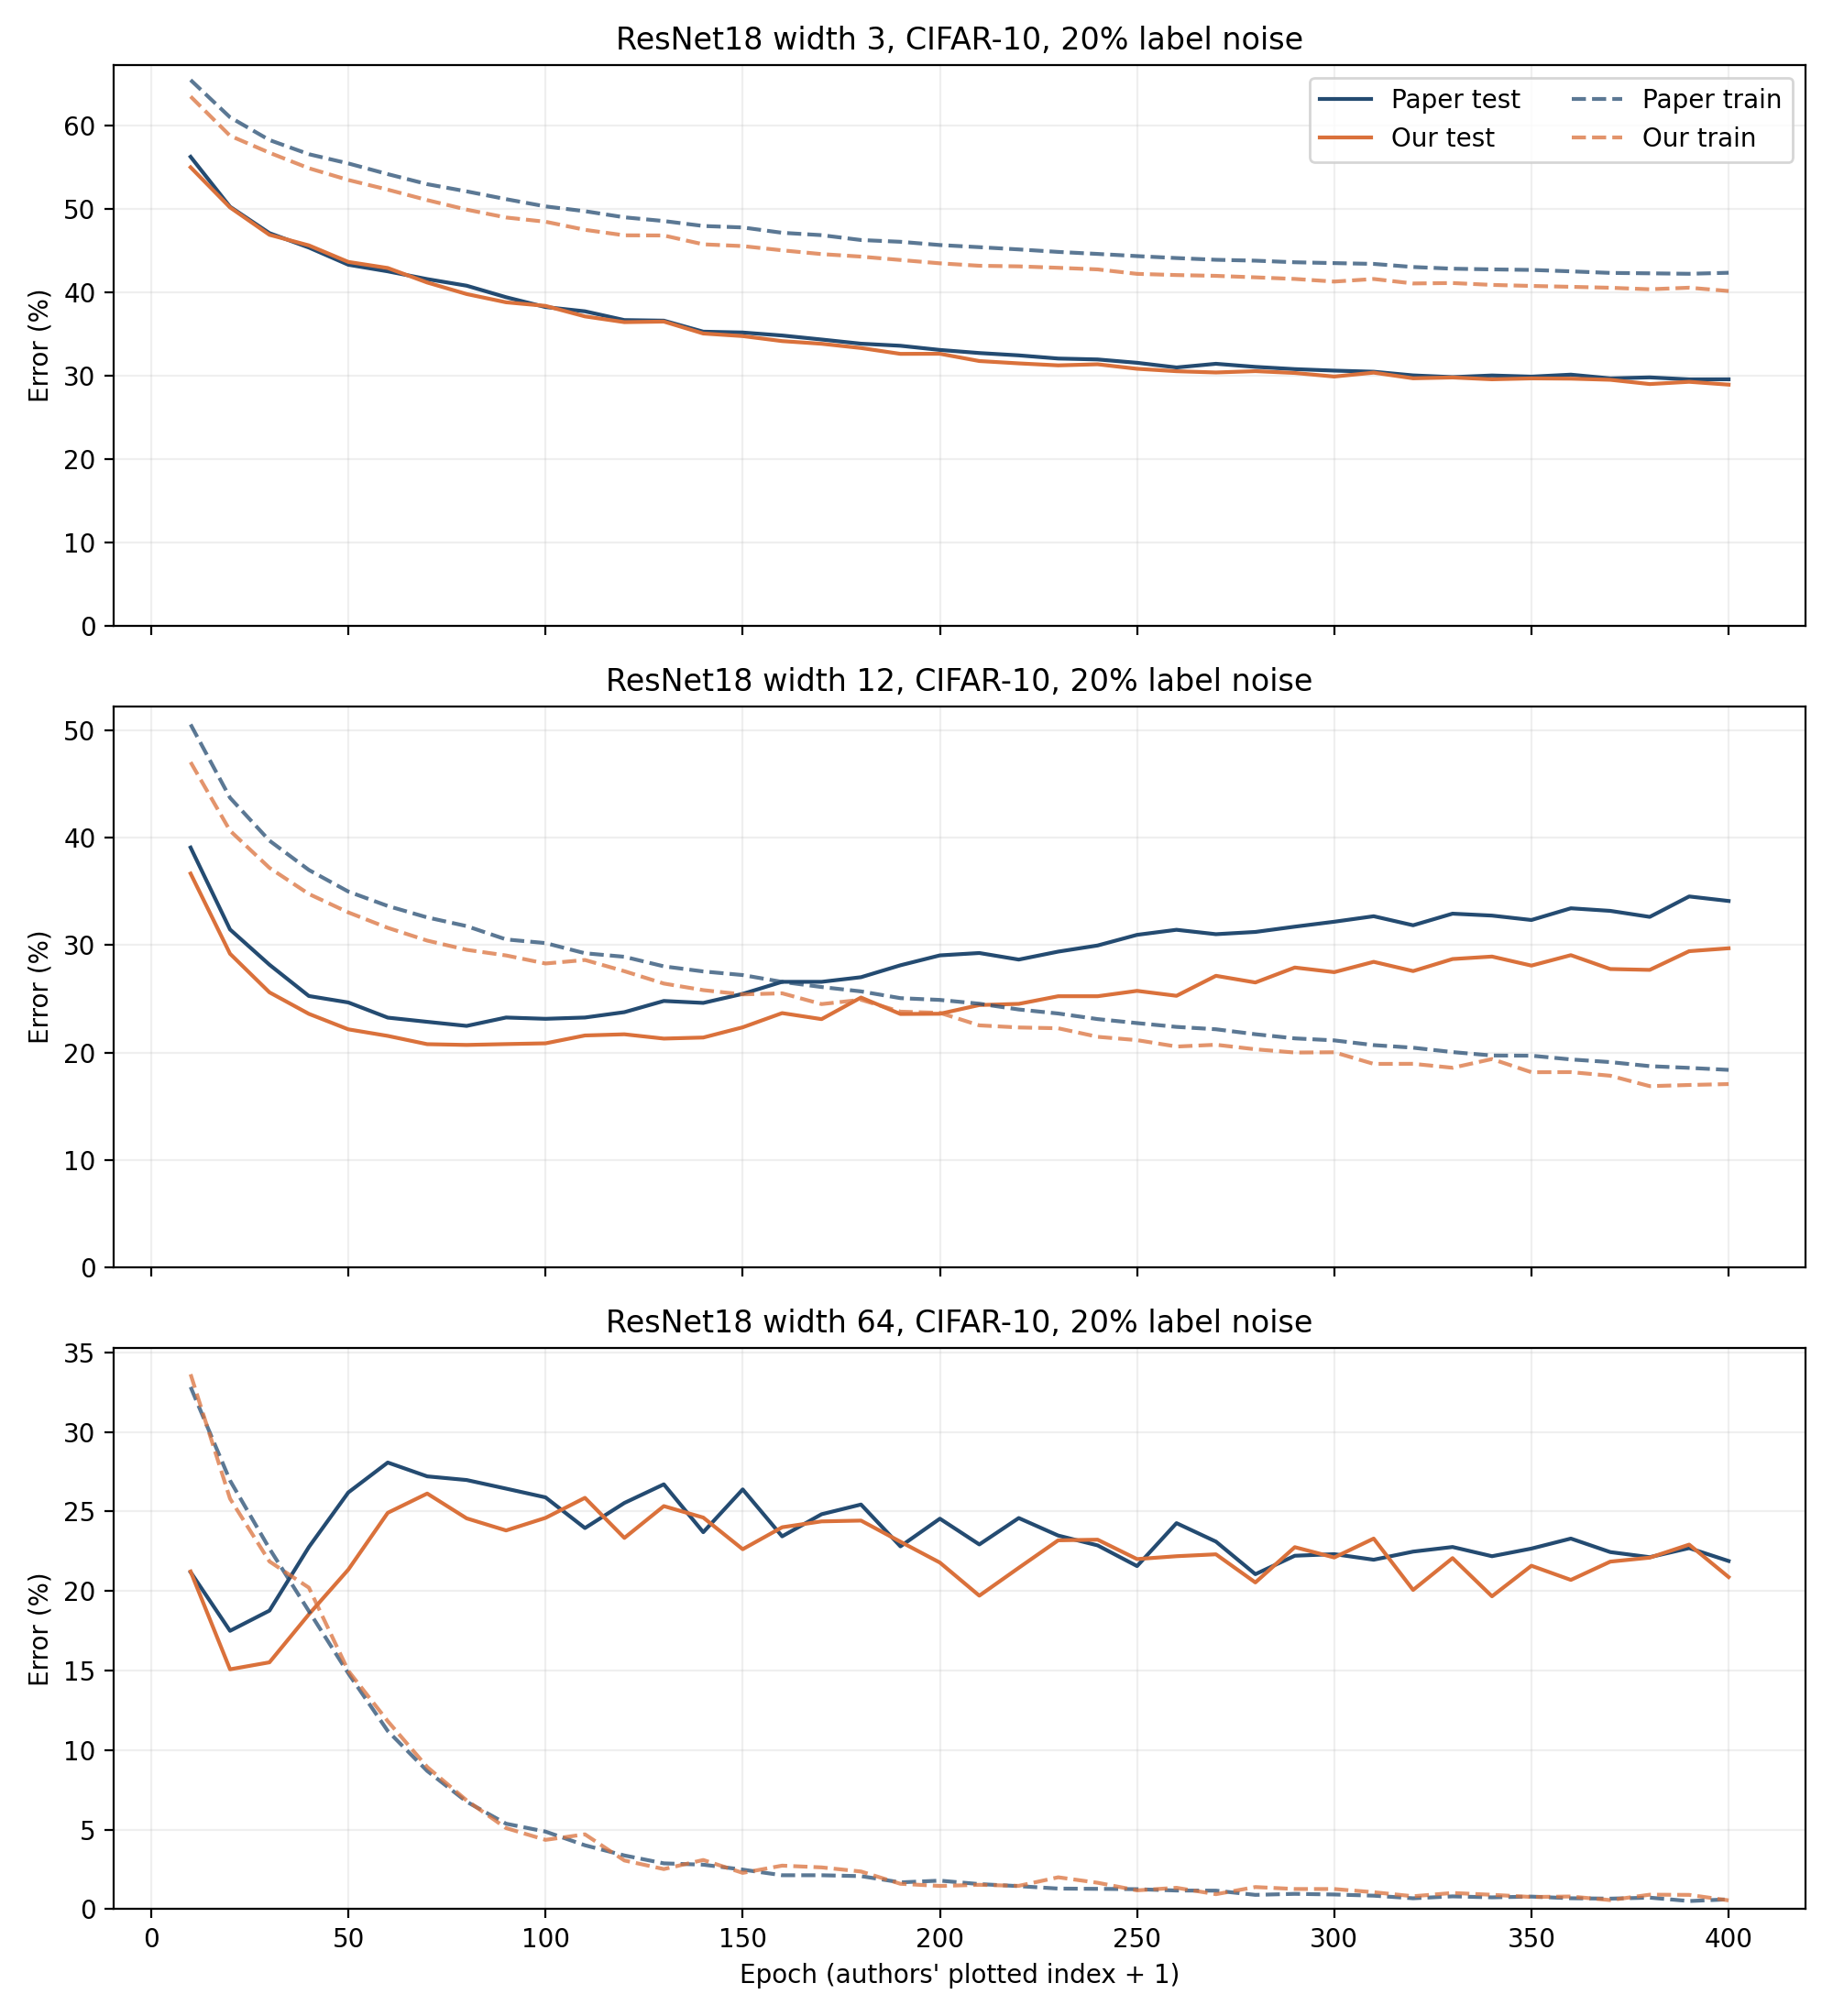

The table this chart was drawn from, first rows:
model_width, measurement_index, paper_train_error, paper_test_error, paper_train_loss, paper_test_loss, epoch, our_train_error, our_test_error, our_train_loss, our_test_loss, delta_train_error, delta_test_error, delta_train_loss, delta_test_loss
3, 9, 0.6545, 0.5624, 1.896, 1.6, 10, 0.6347, 0.5498, 1.863, 1.581, -0.01978, -0.0126, -0.03244, -0.01822
3, 19, 0.6098, 0.5025, 1.806, 1.454, 20, 0.5876, 0.5017, 1.772, 1.454, -0.02212, -0.0008, -0.03436, -9.067726135247867e-05
3, 29, 0.5825, 0.4709, 1.751, 1.373, 30, 0.5673, 0.4689, 1.73, 1.385, -0.01522, -0.002, -0.02145, 0.01195
3, 39, 0.5655, 0.4536, 1.717, 1.328, 40, 0.5487, 0.4562, 1.694, 1.337, -0.01682, 0.0026, -0.02375, 0.009213
3, 49, 0.5544, 0.433, 1.691, 1.292, 50, 0.5346, 0.4364, 1.663, 1.309, -0.01984, 0.0034, -0.02844, 0.01701
3, 59, 0.5416, 0.4251, 1.666, 1.262, 60, 0.523, 0.4291, 1.637, 1.268, -0.01862, 0.004, -0.02979, 0.006226
3, 69, 0.5296, 0.4158, 1.643, 1.229, 70, 0.5105, 0.4117, 1.611, 1.237, -0.0191, -0.0041, -0.03294, 0.008256
3, 79, 0.521, 0.4079, 1.626, 1.212, 80, 0.4991, 0.3979, 1.586, 1.212, -0.02188, -0.01, -0.04006, 0.000131
3, 89, 0.5116, 0.3941, 1.609, 1.186, 90, 0.4896, 0.388, 1.567, 1.18, -0.022, -0.0061, -0.04203, -0.005645
3, 99, 0.5029, 0.3823, 1.594, 1.16, 100, 0.4846, 0.3837, 1.555, 1.159, -0.01836, 0.0014, -0.03882, -0.00101
3, 109, 0.4972, 0.3772, 1.579, 1.151, 110, 0.4749, 0.3711, 1.534, 1.139, -0.02232, -0.0061, -0.0446, -0.01242
3, 119, 0.4899, 0.3667, 1.569, 1.13, 120, 0.4683, 0.3642, 1.523, 1.116, -0.02158, -0.0025, -0.04662, -0.01388
3, 129, 0.4854, 0.366, 1.555, 1.124, 130, 0.4681, 0.3649, 1.521, 1.117, -0.01732, -0.0011, -0.03318, -0.00748
3, 139, 0.4795, 0.3528, 1.544, 1.102, 140, 0.4575, 0.3506, 1.5, 1.087, -0.02198, -0.0022, -0.04422, -0.01486
3, 149, 0.4777, 0.3518, 1.536, 1.091, 150, 0.4554, 0.3475, 1.498, 1.089, -0.02232, -0.0043, -0.03846, -0.001938
3, 159, 0.4713, 0.3482, 1.526, 1.085, 160, 0.4503, 0.3415, 1.485, 1.081, -0.02104, -0.0067, -0.04097, -0.003894
3, 169, 0.4685, 0.3434, 1.519, 1.077, 170, 0.4458, 0.3383, 1.477, 1.06, -0.0227, -0.0051, -0.04163, -0.0169
3, 179, 0.4626, 0.3384, 1.512, 1.069, 180, 0.4428, 0.3332, 1.473, 1.056, -0.01988, -0.0052, -0.03952, -0.01304
3, 189, 0.4605, 0.3359, 1.507, 1.056, 190, 0.4387, 0.3262, 1.462, 1.042, -0.02182, -0.0097, -0.04474, -0.01385
3, 199, 0.4566, 0.3309, 1.497, 1.053, 200, 0.4347, 0.3263, 1.457, 1.04, -0.02192, -0.0046, -0.04058, -0.0132
3, 209, 0.4541, 0.3272, 1.491, 1.044, 210, 0.4318, 0.3176, 1.449, 1.021, -0.02228, -0.0096, -0.04232, -0.02384
3, 219, 0.4514, 0.3244, 1.487, 1.035, 220, 0.4311, 0.3148, 1.443, 1.015, -0.0203, -0.0096, -0.04391, -0.02058
3, 229, 0.4484, 0.3206, 1.483, 1.034, 230, 0.4294, 0.3124, 1.439, 1.017, -0.01904, -0.0082, -0.04463, -0.01686
3, 239, 0.446, 0.3195, 1.473, 1.019, 240, 0.4274, 0.3137, 1.437, 1.005, -0.01854, -0.0058, -0.0362, -0.01395
3, 249, 0.4434, 0.3155, 1.47, 1.015, 250, 0.4221, 0.3083, 1.427, 0.9967, -0.0213, -0.0072, -0.04357, -0.01841
3, 259, 0.441, 0.3099, 1.465, 1.008, 260, 0.4207, 0.3054, 1.423, 0.9909, -0.02038, -0.0045, -0.04153, -0.01668
3, 269, 0.439, 0.3143, 1.462, 1.006, 270, 0.4197, 0.3039, 1.422, 0.9954, -0.01926, -0.0104, -0.04019, -0.01098
3, 279, 0.4379, 0.3106, 1.457, 1.004, 280, 0.4179, 0.3055, 1.416, 0.9974, -0.01998, -0.0051, -0.04083, -0.006688
3, 289, 0.436, 0.3079, 1.453, 0.9941, 290, 0.416, 0.3033, 1.414, 0.982, -0.01998, -0.0046, -0.03873, -0.01205
3, 299, 0.435, 0.3061, 1.451, 0.9944, 300, 0.4128, 0.299, 1.407, 0.9797, -0.02214, -0.0071, -0.04346, -0.01466
3, 309, 0.434, 0.3048, 1.447, 0.9977, 310, 0.4159, 0.3037, 1.416, 0.9933, -0.01808, -0.0011, -0.0317, -0.004393
3, 319, 0.4303, 0.3004, 1.443, 0.9892, 320, 0.4106, 0.2969, 1.402, 0.9823, -0.01972, -0.0035, -0.04021, -0.006941
3, 329, 0.4283, 0.2983, 1.437, 0.9773, 330, 0.4111, 0.2979, 1.403, 0.9734, -0.01718, -0.0004, -0.03384, -0.003894
3, 339, 0.4274, 0.3003, 1.435, 0.9836, 340, 0.4088, 0.2957, 1.4, 0.9676, -0.0186, -0.0046, -0.03547, -0.01605
3, 349, 0.4268, 0.2989, 1.435, 0.9771, 350, 0.4076, 0.2968, 1.394, 0.9625, -0.0192, -0.0021, -0.04089, -0.01454
3, 359, 0.4251, 0.3013, 1.433, 0.9828, 360, 0.4066, 0.2965, 1.395, 0.9641, -0.01854, -0.0048, -0.03813, -0.01869
3, 369, 0.4232, 0.2968, 1.429, 0.9733, 370, 0.4054, 0.2951, 1.39, 0.9578, -0.01778, -0.0017, -0.03892, -0.01552
3, 379, 0.4227, 0.298, 1.425, 0.9718, 380, 0.4036, 0.29, 1.388, 0.9476, -0.01912, -0.008, -0.03689, -0.02417
3, 389, 0.4222, 0.2956, 1.421, 0.9697, 390, 0.4055, 0.2927, 1.392, 0.9519, -0.01666, -0.0029, -0.02914, -0.01781
3, 399, 0.4234, 0.2957, 1.42, 0.9674, 400, 0.4015, 0.2893, 1.38, 0.9504, -0.02188, -0.0064, -0.04036, -0.017
12, 9, 0.5052, 0.3907, 1.596, 1.184, 10, 0.4701, 0.3665, 1.53, 1.114, -0.03512, -0.0242, -0.06588, -0.06984
12, 19, 0.437, 0.3145, 1.454, 1.005, 20, 0.4064, 0.2919, 1.391, 0.9352, -0.0306, -0.0226, -0.06313, -0.06948
12, 29, 0.3971, 0.2817, 1.363, 0.916, 30, 0.3718, 0.256, 1.312, 0.8575, -0.0253, -0.0257, -0.05078, -0.05848
12, 39, 0.3698, 0.2526, 1.299, 0.858, 40, 0.3475, 0.236, 1.249, 0.814, -0.02232, -0.0166, -0.05028, -0.04397
12, 49, 0.3497, 0.2466, 1.248, 0.8343, 50, 0.3303, 0.2216, 1.201, 0.8121, -0.0194, -0.025, -0.04755, -0.02215
12, 59, 0.3363, 0.2325, 1.205, 0.7948, 60, 0.316, 0.2155, 1.154, 0.7519, -0.02032, -0.017, -0.05107, -0.04289
12, 69, 0.3257, 0.2286, 1.169, 0.7847, 70, 0.3041, 0.2078, 1.113, 0.7482, -0.02156, -0.0208, -0.05629, -0.03643
12, 79, 0.3176, 0.2248, 1.132, 0.7805, 80, 0.2956, 0.2071, 1.081, 0.7433, -0.02204, -0.0177, -0.0504, -0.03722
12, 89, 0.3052, 0.2326, 1.095, 0.8032, 90, 0.2903, 0.2079, 1.049, 0.7498, -0.0149, -0.0247, -0.04616, -0.05341
12, 99, 0.3018, 0.2314, 1.068, 0.8026, 100, 0.2828, 0.2086, 1.018, 0.7423, -0.019, -0.0228, -0.05086, -0.06021
12, 109, 0.2924, 0.2326, 1.033, 0.7996, 110, 0.2861, 0.2159, 1.01, 0.7838, -0.00626, -0.0167, -0.02304, -0.01582
12, 119, 0.2891, 0.2376, 1.011, 0.8182, 120, 0.2757, 0.217, 0.9703, 0.7965, -0.01342, -0.0206, -0.0405, -0.02165
12, 129, 0.2802, 0.248, 0.9791, 0.8478, 130, 0.2642, 0.213, 0.9295, 0.7513, -0.016, -0.035, -0.04961, -0.09657
12, 139, 0.2755, 0.2462, 0.9553, 0.8433, 140, 0.2581, 0.214, 0.8934, 0.7677, -0.01738, -0.0322, -0.06189, -0.07566
12, 149, 0.2721, 0.2546, 0.9306, 0.8583, 150, 0.2541, 0.2235, 0.8744, 0.7982, -0.01798, -0.0311, -0.05618, -0.06012
12, 159, 0.2657, 0.2658, 0.9014, 0.8928, 160, 0.2551, 0.2367, 0.8711, 0.8529, -0.01062, -0.0291, -0.03029, -0.03988
12, 169, 0.261, 0.2658, 0.8805, 0.8967, 170, 0.2451, 0.2311, 0.831, 0.8184, -0.01588, -0.0347, -0.04953, -0.07834
12, 179, 0.2569, 0.2701, 0.8587, 0.9243, 180, 0.2491, 0.2512, 0.8373, 0.877, -0.0078, -0.0189, -0.02148, -0.04738
12, 189, 0.2506, 0.2812, 0.8332, 0.9559, 190, 0.2381, 0.2359, 0.7931, 0.8426, -0.01256, -0.0453, -0.04015, -0.1133
12, 199, 0.249, 0.2904, 0.8154, 0.9744, 200, 0.237, 0.2361, 0.7783, 0.8347, -0.01202, -0.0543, -0.03708, -0.1397
... 60 more rows
